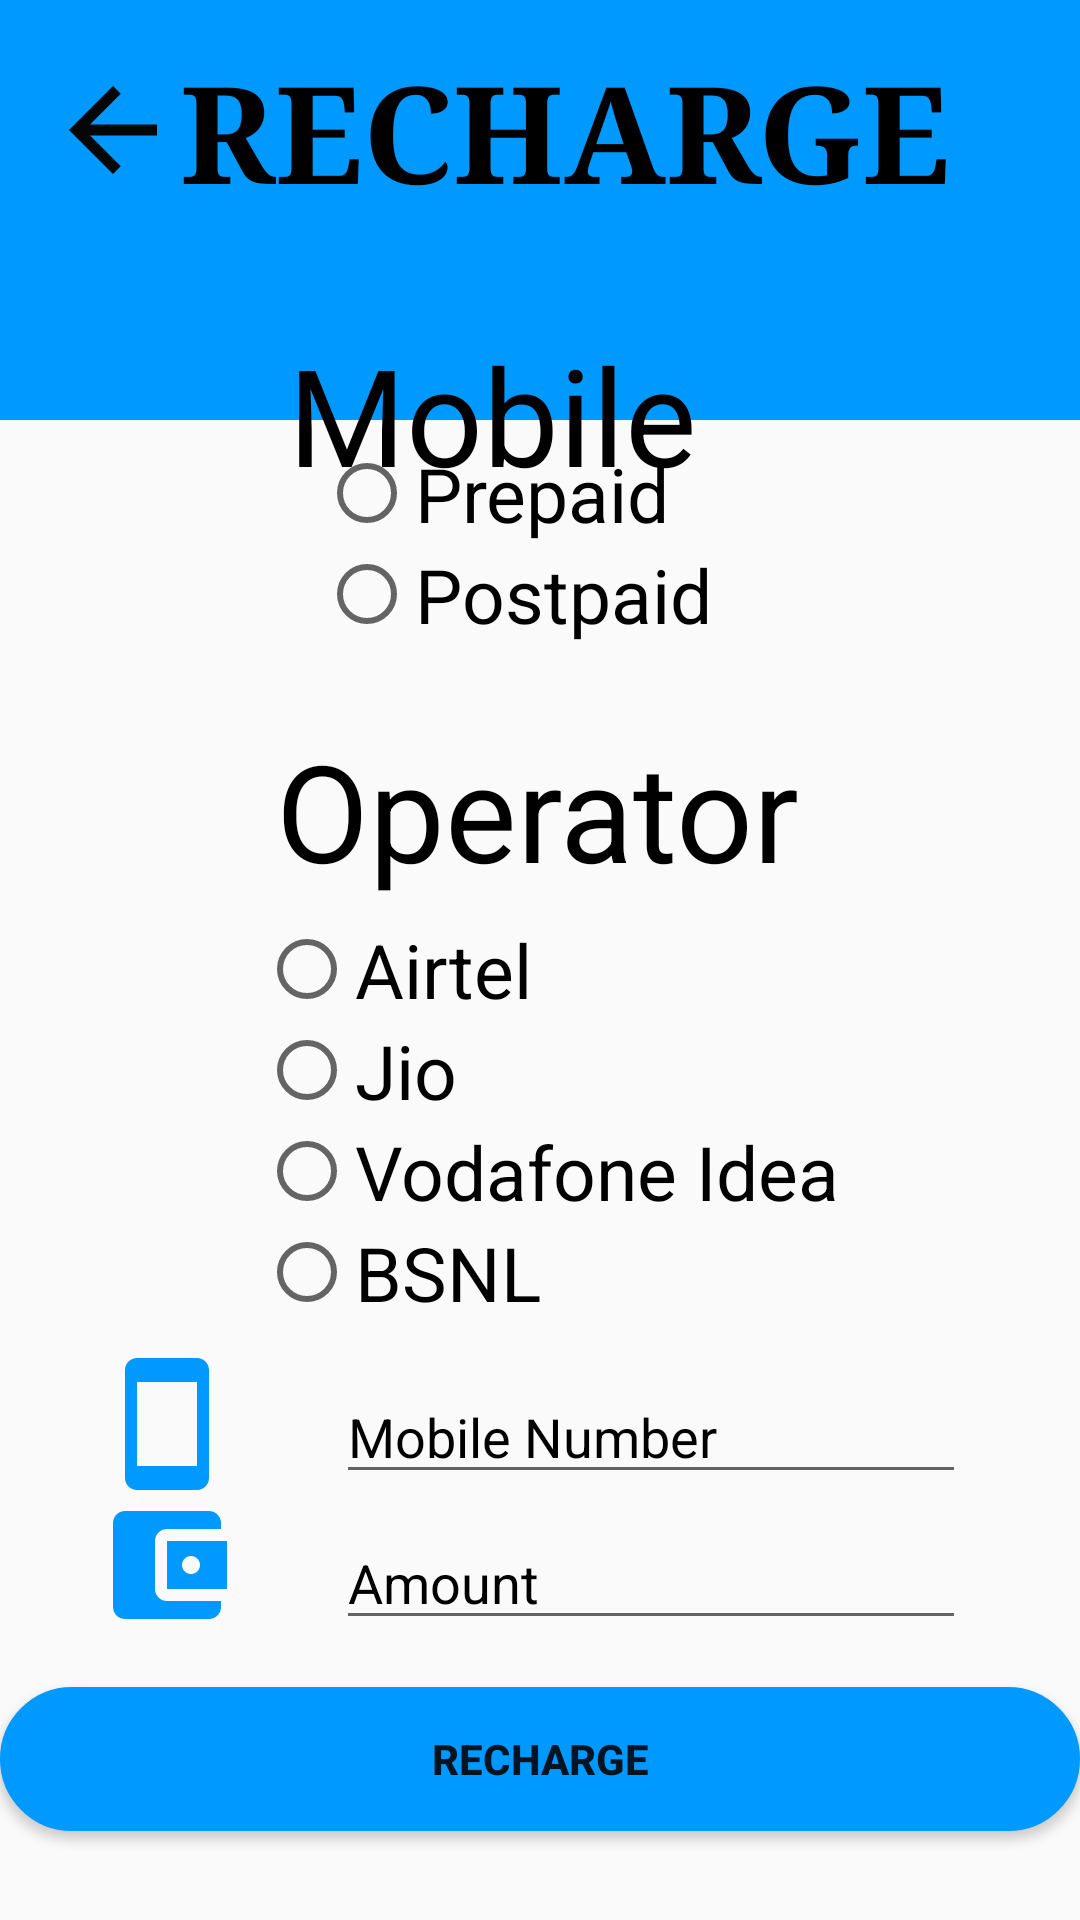

Here is an Android app screen rendered from its layout file. Give the layout XML and the strings, colors and styles it references.
<!-- AndroidManifest.xml: application theme Theme.LoginPage -->
<!-- res/layout/activity_recharge.xml -->
<?xml version="1.0" encoding="utf-8"?>
<androidx.constraintlayout.widget.ConstraintLayout xmlns:android="http://schemas.android.com/apk/res/android"
    xmlns:app="http://schemas.android.com/apk/res-auto"
    xmlns:tools="http://schemas.android.com/tools"
    android:layout_width="match_parent"
    android:layout_height="match_parent"
    tools:context=".MainActivity">

    <View
        android:id="@+id/topView"
        android:layout_width="0dp"
        android:layout_height="140dp"
        android:background="@color/colorPrimary"
        app:layout_constraintEnd_toEndOf="parent"
        app:layout_constraintStart_toStartOf="parent"
        app:layout_constraintTop_toTopOf="parent" />

    <ImageView
        android:id="@+id/imageView2"
        android:layout_width="48dp"
        android:layout_height="50dp"
        android:src="@drawable/wallet_white"
        app:layout_constraintBottom_toBottomOf="parent"
        app:layout_constraintHorizontal_bias="0.101"
        app:layout_constraintLeft_toLeftOf="parent"
        app:layout_constraintRight_toRightOf="parent"
        app:layout_constraintTop_toTopOf="parent"
        app:layout_constraintVertical_bias="0.842" />

    <EditText
        android:id="@+id/RAmu"
        android:layout_width="wrap_content"
        android:layout_height="wrap_content"
        android:ems="10"
        android:hint="Amount"
        android:textColor="@color/black"
        android:textColorHint="@color/black"
        android:inputType="number"
        app:layout_constraintBottom_toBottomOf="parent"
        app:layout_constraintHorizontal_bias="0.746"
        app:layout_constraintLeft_toLeftOf="parent"
        app:layout_constraintRight_toRightOf="parent"
        app:layout_constraintTop_toTopOf="parent"
        app:layout_constraintVertical_bias="0.844" />

    <TextView
        android:id="@+id/textView5"
        android:layout_width="wrap_content"
        android:layout_height="wrap_content"
        android:layout_below="@+id/textView3"
        android:layout_centerInParent="true"
        android:text="Operator"
        android:textColor="@color/black"
        android:textSize="45sp"
        app:layout_constraintBottom_toBottomOf="parent"
        app:layout_constraintEnd_toEndOf="parent"

        app:layout_constraintHorizontal_bias="0.497"
        app:layout_constraintLeft_toLeftOf="parent"
        app:layout_constraintRight_toRightOf="parent"
        app:layout_constraintStart_toStartOf="parent"
        app:layout_constraintTop_toTopOf="parent"
        app:layout_constraintVertical_bias="0.414" />

    <ImageView
        android:id="@+id/recharge_back_btn"
        android:layout_width="75dp"
        android:layout_height="44dp"
        android:src="@drawable/arrow_back_white"
        app:layout_constraintBottom_toBottomOf="parent"
        app:layout_constraintEnd_toEndOf="parent"
        app:layout_constraintHorizontal_bias="0.0"
        app:layout_constraintStart_toStartOf="parent"
        app:layout_constraintTop_toTopOf="parent"
        app:layout_constraintVertical_bias="0.036" />

    <TextView
        android:id="@+id/textView3"
        android:layout_width="300dp"
        android:layout_height="64dp"
        android:layout_centerHorizontal="true"
        android:fontFamily="serif"
        android:text="RECHARGE"
        android:textColor="@color/black"
        android:textSize="45sp"
        android:textStyle="bold"
        app:layout_constraintBottom_toBottomOf="parent"
        app:layout_constraintHorizontal_bias="1.0"
        app:layout_constraintLeft_toLeftOf="parent"
        app:layout_constraintRight_toRightOf="parent"
        app:layout_constraintTop_toTopOf="parent"
        app:layout_constraintVertical_bias="0.023" />

    <TextView
        android:id="@+id/textView4"
        android:layout_width="wrap_content"
        android:layout_height="wrap_content"
        android:layout_below="@+id/textView3"
        android:layout_centerInParent="true"
        android:text="Mobile"
        android:textColor="@color/black"
        android:textSize="45sp"
        app:layout_constraintBottom_toBottomOf="parent"
        app:layout_constraintHorizontal_bias="0.429"
        app:layout_constraintLeft_toLeftOf="parent"
        app:layout_constraintRight_toRightOf="parent"
        app:layout_constraintTop_toTopOf="parent"
        app:layout_constraintVertical_bias="0.186" />

    <RadioGroup
        android:layout_width="wrap_content"
        android:layout_height="wrap_content"
        android:layout_below="@id/textView4"
        android:layout_centerInParent="true"
        android:layout_centerVertical="true"
        app:layout_constraintBottom_toBottomOf="parent"
        app:layout_constraintHorizontal_bias="0.464"
        app:layout_constraintLeft_toLeftOf="parent"
        app:layout_constraintRight_toRightOf="parent"
        app:layout_constraintTop_toTopOf="parent"
        app:layout_constraintVertical_bias="0.258">

        <RadioButton
            android:id="@+id/radio_one"
            android:layout_width="wrap_content"
            android:layout_height="wrap_content"
            android:text="Prepaid"
            android:textColor="@color/black"
            android:textSize="25sp" />

        <RadioButton
            android:id="@+id/radio_two"
            android:layout_width="wrap_content"
            android:layout_height="wrap_content"
            android:text="Postpaid"
            android:textColor="@color/black"
            android:textSize="25sp" />

    </RadioGroup>
    <RadioGroup
        android:layout_width="wrap_content"
        android:layout_height="wrap_content"
        android:layout_below="@id/textView4"
        android:layout_centerInParent="true"
        android:layout_centerVertical="true"
        app:layout_constraintBottom_toBottomOf="parent"
        app:layout_constraintHorizontal_bias="0.52"
        app:layout_constraintLeft_toLeftOf="parent"
        app:layout_constraintRight_toRightOf="parent"
        app:layout_constraintTop_toTopOf="parent"
        app:layout_constraintVertical_bias="0.606">

        <RadioButton
            android:id="@+id/radio_three"
            android:layout_width="wrap_content"
            android:layout_height="wrap_content"
            android:text="Airtel"
            android:textColor="@color/black"
            android:textSize="25sp"/>

        <RadioButton
            android:id="@+id/radio_four"
            android:layout_width="wrap_content"
            android:layout_height="wrap_content"
            android:text="Jio"
            android:textColor="@color/black"
            android:textSize="25sp"/>

        <RadioButton
            android:id="@+id/radio_five"
            android:layout_width="wrap_content"
            android:layout_height="wrap_content"
            android:text="Vodafone Idea"
            android:textColor="@color/black"
            android:textSize="25sp"/>

        <RadioButton
            android:id="@+id/radio_siz"
            android:layout_width="wrap_content"
            android:layout_height="wrap_content"
            android:text="BSNL"
            android:textColor="@color/black"
            android:textSize="25sp"/>
    </RadioGroup>

    <EditText
        android:id="@+id/RmNum"
        android:layout_width="wrap_content"
        android:layout_height="wrap_content"
        android:ems="10"
        android:hint="Mobile Number"
        android:inputType="number"
        android:textColor="@color/black"
        android:textColorHint="@color/black"
        app:layout_constraintBottom_toBottomOf="parent"
        app:layout_constraintHorizontal_bias="0.746"
        app:layout_constraintLeft_toLeftOf="parent"
        app:layout_constraintRight_toRightOf="parent"
        app:layout_constraintTop_toTopOf="parent"
        app:layout_constraintVertical_bias="0.763" />

    <ImageView
        android:layout_width="48dp"
        android:layout_height="50dp"
        android:src="@drawable/smartphone_white"
        app:layout_constraintBottom_toBottomOf="parent"
        app:layout_constraintHorizontal_bias="0.101"
        app:layout_constraintLeft_toLeftOf="parent"
        app:layout_constraintRight_toRightOf="parent"
        app:layout_constraintTop_toTopOf="parent"
        app:layout_constraintVertical_bias="0.762" />

    <Button
        android:id="@+id/recharge_btn_pay"
        android:layout_width="0dp"
        android:layout_height="wrap_content"
        android:text="Recharge"
        android:background="@drawable/round_bg"
        android:textStyle="bold"
        app:layout_constraintBottom_toBottomOf="parent"
        app:layout_constraintHorizontal_bias="0.542"
        app:layout_constraintLeft_toLeftOf="parent"
        app:layout_constraintRight_toRightOf="parent"
        app:layout_constraintTop_toTopOf="parent"
        app:layout_constraintVertical_bias="0.95" />
</androidx.constraintlayout.widget.ConstraintLayout>
<!-- resources referenced by this layout -->
<resources>
  <color name="black">#FF000000</color>
  <color name="colorPrimary">#0099ff</color>
  <!-- drawable arrow_back_white (drawable) -->
  <vector android:height="50dp" android:tint="#060606"
      android:viewportHeight="24" android:viewportWidth="24"
      android:width="50dp" xmlns:android="http://schemas.android.com/apk/res/android">
      <path android:fillColor="@android:color/white" android:pathData="M20,11H7.83l5.59,-5.59L12,4l-8,8 8,8 1.41,-1.41L7.83,13H20v-2z"/>
  </vector>
  <!-- drawable round_bg (drawable) -->
  <?xml version="1.0" encoding="utf-8"?>
  <shape xmlns:android="http://schemas.android.com/apk/res/android">
      <solid android:color="@color/colorPrimary"/>
  
      <corners android:radius="100dp"/>
  
      <stroke android:color="@color/colorPrimary"
          android:width="1dp"/>
      <corners android:radius="100dp"/>
  </shape>
  <!-- drawable smartphone_white (drawable) -->
  <vector android:height="50dp" android:tint="#0099ff"
      android:viewportHeight="24" android:viewportWidth="24"
      android:width="50dp" xmlns:android="http://schemas.android.com/apk/res/android">
      <path android:fillColor="@android:color/white" android:pathData="M17,1.01L7,1c-1.1,0 -2,0.9 -2,2v18c0,1.1 0.9,2 2,2h10c1.1,0 2,-0.9 2,-2V3c0,-1.1 -0.9,-1.99 -2,-1.99zM17,19H7V5h10v14z"/>
  </vector>
  <!-- drawable wallet_white (drawable) -->
  <vector android:height="50dp" android:tint="#0099ff"
      android:viewportHeight="24" android:viewportWidth="24"
      android:width="50dp" xmlns:android="http://schemas.android.com/apk/res/android">
      <path android:fillColor="@android:color/white" android:pathData="M21,18v1c0,1.1 -0.9,2 -2,2L5,21c-1.11,0 -2,-0.9 -2,-2L3,5c0,-1.1 0.89,-2 2,-2h14c1.1,0 2,0.9 2,2v1h-9c-1.11,0 -2,0.9 -2,2v8c0,1.1 0.89,2 2,2h9zM12,16h10L22,8L12,8v8zM16,13.5c-0.83,0 -1.5,-0.67 -1.5,-1.5s0.67,-1.5 1.5,-1.5 1.5,0.67 1.5,1.5 -0.67,1.5 -1.5,1.5z"/>
  </vector>
  <style name="Theme.LoginPage" parent="Theme.AppCompat.Light.NoActionBar">
          
          <item name="colorPrimary">@color/purple_500</item>
          <item name="colorPrimaryVariant">@color/purple_700</item>
          <item name="colorOnPrimary">@color/white</item>
          
          <item name="colorSecondary">@color/teal_200</item>
          <item name="colorSecondaryVariant">@color/teal_700</item>
          <item name="colorOnSecondary">@color/black</item>
          
          <item name="android:statusBarColor" tools:targetApi="l">?attr/colorPrimaryVariant</item>
          
      </style>
  <color name="purple_500">#FF6200EE</color>
  <color name="purple_700">#0099ff</color>
  <color name="white">#FFFFFFFF</color>
  <color name="teal_200">#FF03DAC5</color>
  <color name="teal_700">#FF018786</color>
</resources>
